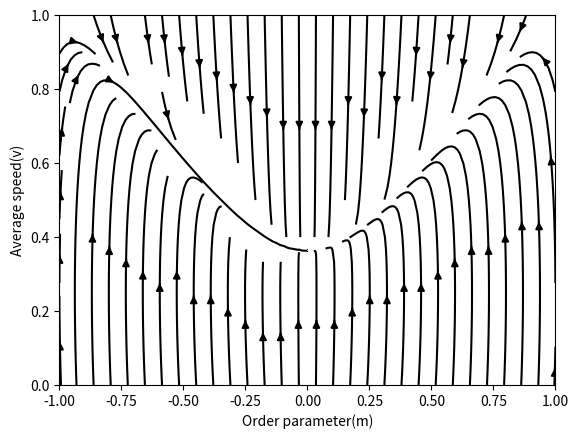

Python code for this plot:
import numpy as np
import matplotlib.pyplot as plt

#Define drift functions
def dm(m, v, rates):
    '''
    Drift function for m.    Args:
        m, v: Dynamical variables m and v
        rates: List/array of interaction rates
    '''
    sm, ss, sc, cm, cs, h = rates    
    a1 = - (sm + 2 * sc) + (cm - cs)
    a2 = - (cm - cs)
    return (a1 + a2 * v) * m

def dv(m, v, rates):
    '''
    Drift function for v.    Args:
        m, v: Dynamical variables m and v
        rates: List/array of interaction rates
    '''    
    sm, ss, sc, cm, cs, h = rates    
    b1 = 2 * sm
    b2 = h / 2
    b3 = - (2 * sm + ss) + (cm + cs)
    b4 = - (cm + cs) - h / 2    
    return b1 + b2 * m ** 2 + b3 * v + b4 * v ** 2

#parameter values
sm = ss = sc = cs = 0.2
cm = 1
h = 7
rates = np.array([sm, ss, sc, cm, cs, h])


mbins, vbins = np.linspace(-1, 1, 100), np.linspace(0, 1, 100)
mm, vv = np.meshgrid(mbins, vbins)
dm_ = dm(mm, vv, rates)
dv_ = dv(mm, vv, rates)

#Visualzation
plt.streamplot(mbins, vbins, dm_, dv_, linewidth=1.5,color = 'Black')
plt.xlabel('Order parameter(m)')
plt.ylabel('Average speed(v)')
plt.xlim(-1,1)
plt.ylim(0,1)
plt.show()
